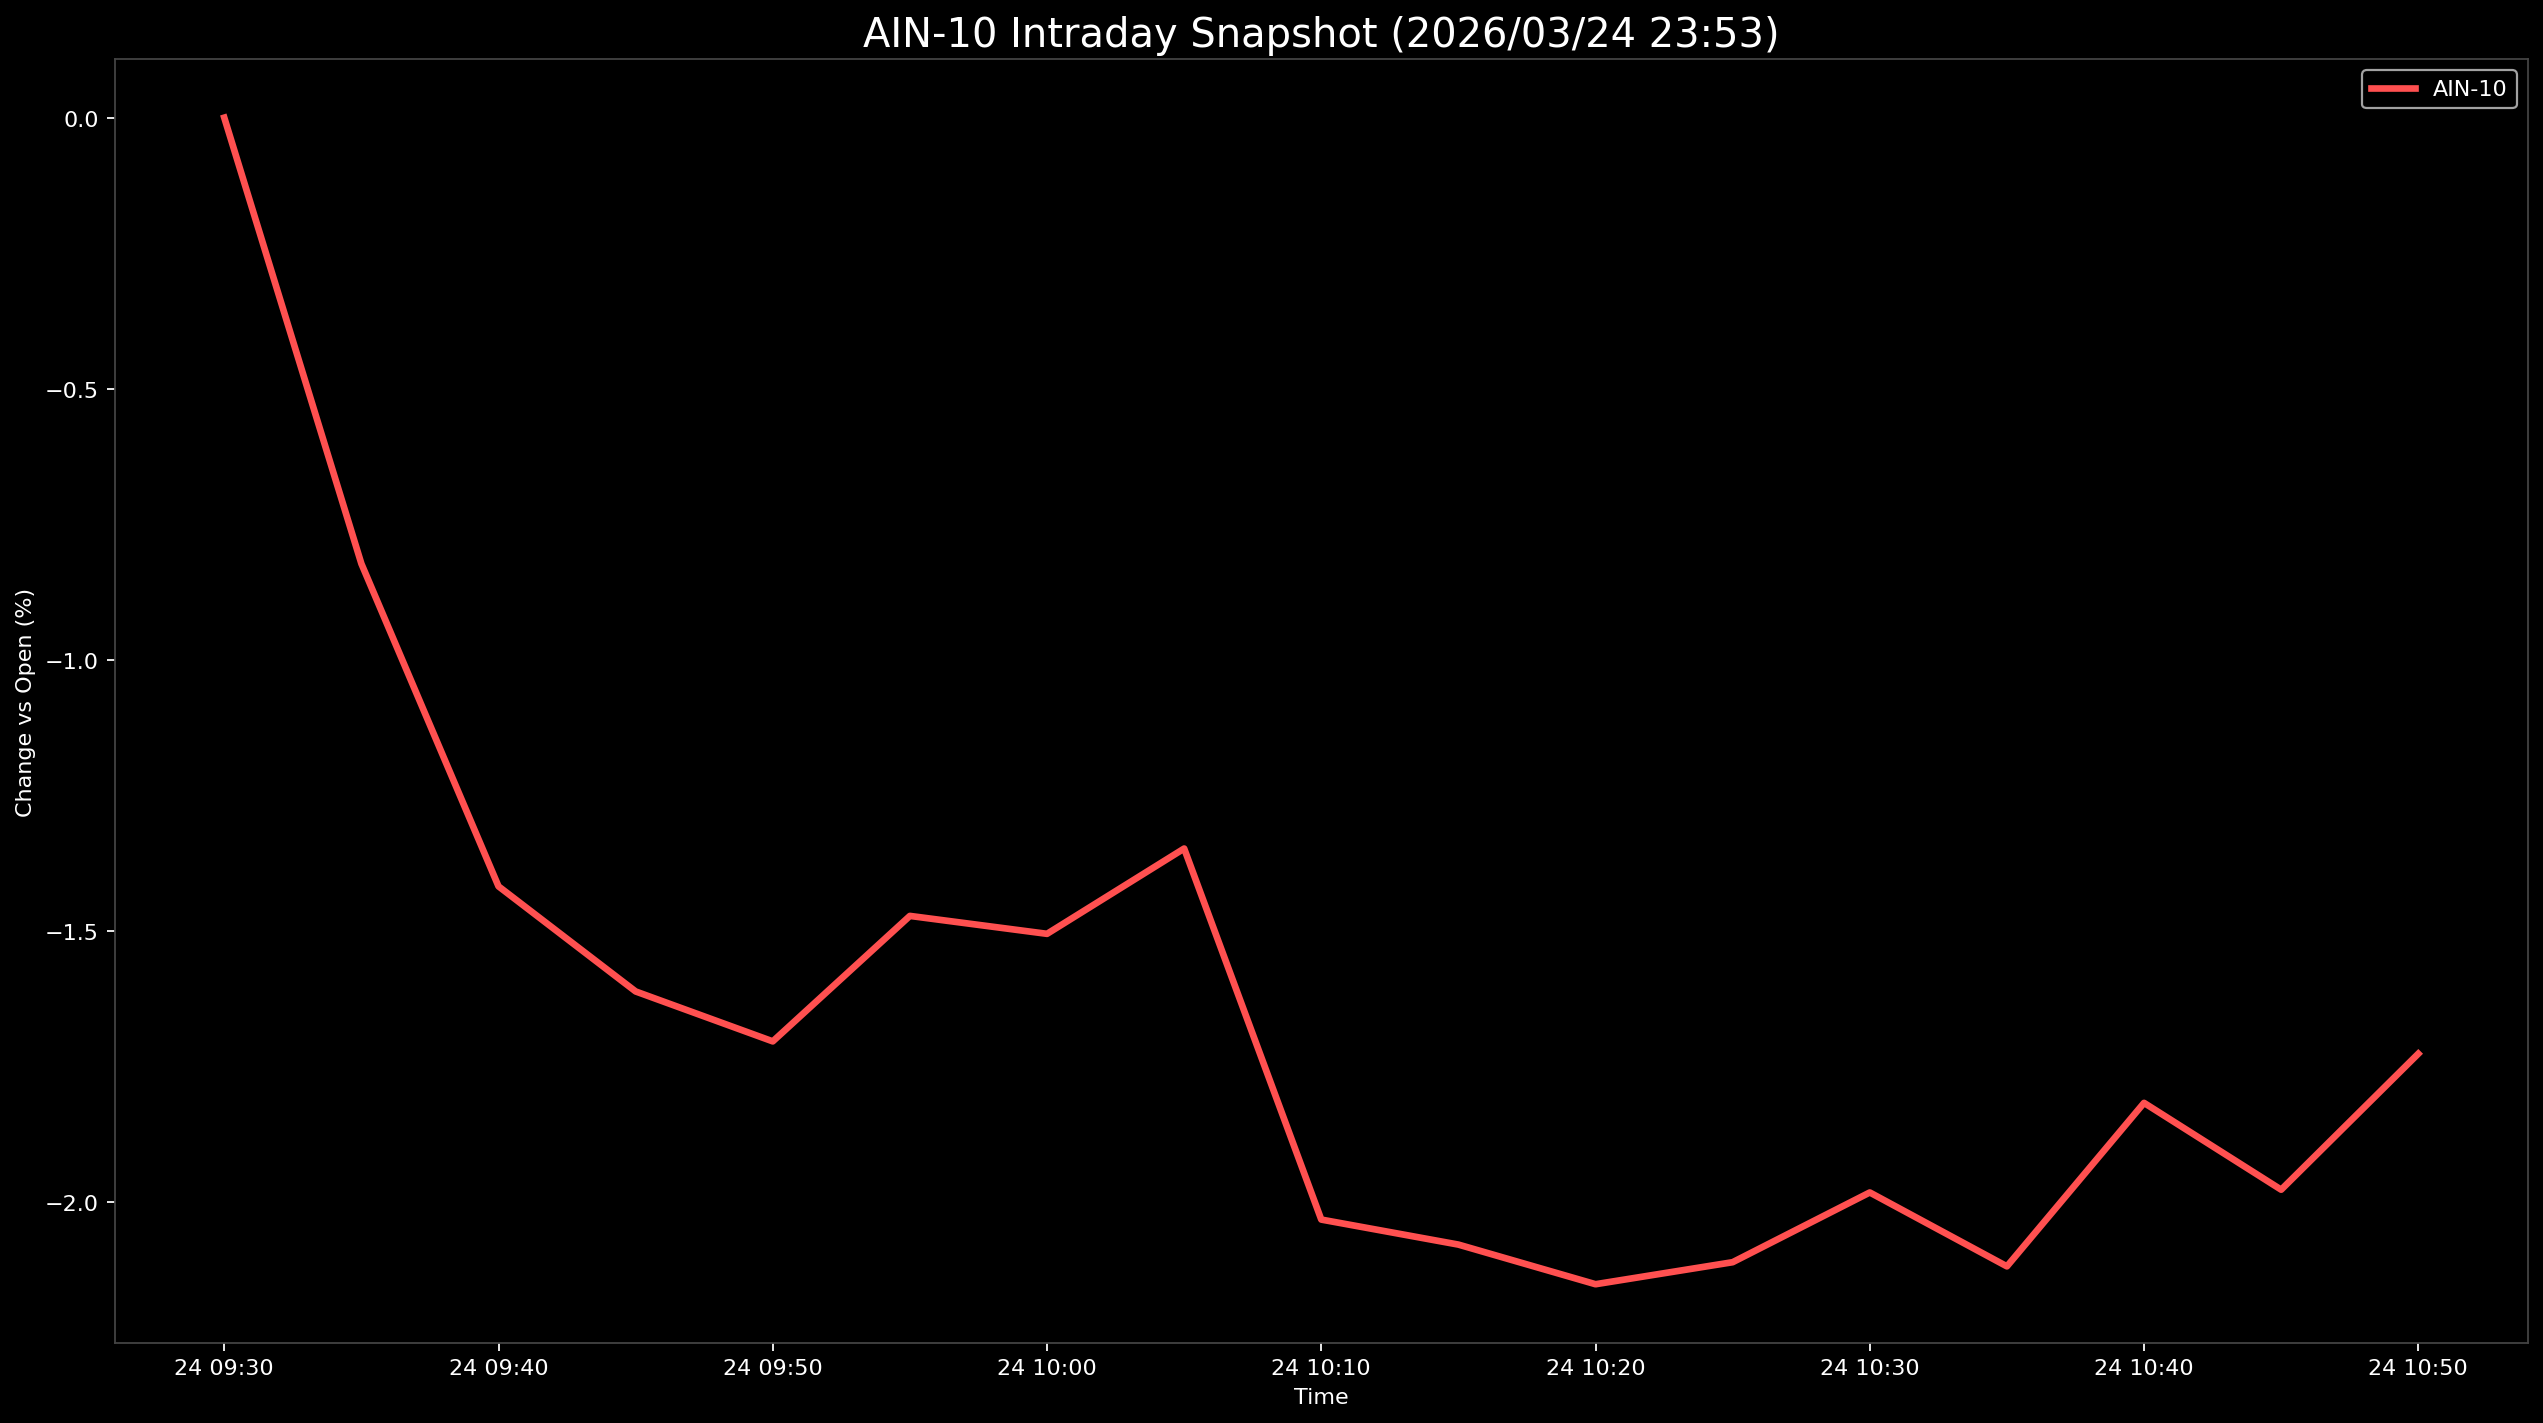

Data behind this chart, as committed beside it:
Datetime, AIN-10
2026-03-24 09:30:00, 0.0
2026-03-24 09:35:00, -0.8227
2026-03-24 09:40:00, -1.418
2026-03-24 09:45:00, -1.611
2026-03-24 09:50:00, -1.703
2026-03-24 09:55:00, -1.472
2026-03-24 10:00:00, -1.505
2026-03-24 10:05:00, -1.348
2026-03-24 10:10:00, -2.032
2026-03-24 10:15:00, -2.078
2026-03-24 10:20:00, -2.151
2026-03-24 10:25:00, -2.111
2026-03-24 10:30:00, -1.982
2026-03-24 10:35:00, -2.118
2026-03-24 10:40:00, -1.817
2026-03-24 10:45:00, -1.977
2026-03-24 10:50:00, -1.726
